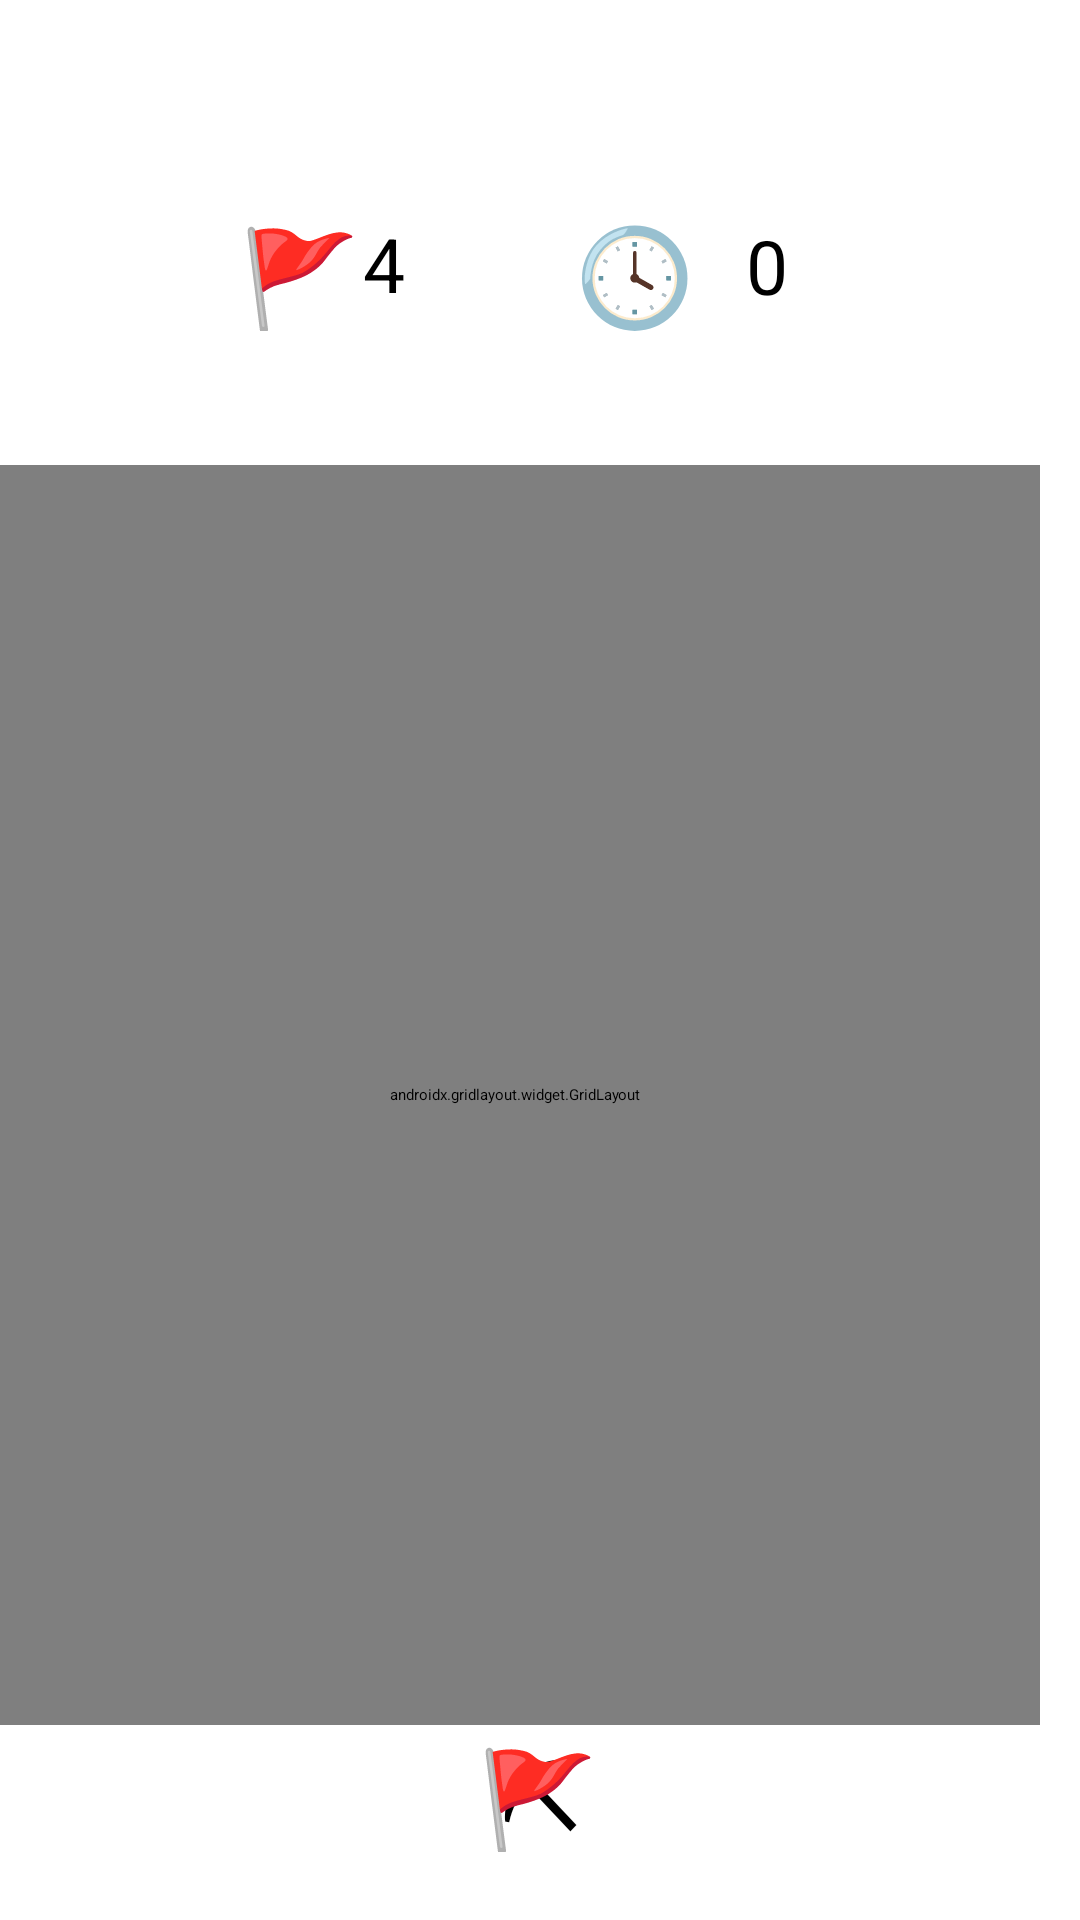

Layout XML and referenced resources for this Android screen:
<!-- AndroidManifest.xml: application theme Theme.Minesweeper -->
<!-- res/layout/activity_main.xml -->
<?xml version="1.0" encoding="utf-8"?>
<androidx.constraintlayout.widget.ConstraintLayout xmlns:android="http://schemas.android.com/apk/res/android"
    xmlns:app="http://schemas.android.com/apk/res-auto"
    xmlns:tools="http://schemas.android.com/tools"
    android:layout_width="match_parent"
    android:layout_height="match_parent"
    tools:context=".MainActivity">











    <androidx.gridlayout.widget.GridLayout
        android:id="@+id/gridLayout01"
        android:layout_width="350dp"
        android:layout_height="420dp"
        android:layout_gravity="center"
        android:layout_marginStart="32dp"
        android:layout_marginTop="32dp"
        android:layout_marginEnd="32dp"
        android:layout_marginBottom="32dp"
        app:columnCount="10"
        app:layout_constraintBottom_toBottomOf="parent"
        app:layout_constraintEnd_toEndOf="parent"
        app:layout_constraintHorizontal_bias="0.666"
        app:layout_constraintStart_toStartOf="parent"
        app:layout_constraintTop_toTopOf="parent"
        app:layout_constraintVertical_bias="0.789"
        app:rowCount="12">


        
        
        
        
        
        
        
        
        
        
        
        
        
        
        


    </androidx.gridlayout.widget.GridLayout>

    <TextView
        android:id="@+id/flag_up"
        android:layout_width="wrap_content"
        android:layout_height="wrap_content"
        android:width="40dp"
        android:height="40dp"
        android:text="@string/flag"
        android:textAlignment="center"
        android:textSize="32sp"
        app:layout_constraintBottom_toBottomOf="parent"
        app:layout_constraintEnd_toEndOf="parent"
        app:layout_constraintHorizontal_bias="0.25"
        app:layout_constraintStart_toStartOf="parent"
        app:layout_constraintTop_toTopOf="parent"
        app:layout_constraintVertical_bias="0.117" />

    <TextView
        android:id="@+id/pick"
        android:layout_width="43dp"
        android:layout_height="50dp"
        android:width="40dp"
        android:height="40dp"
        android:text="@string/pick"
        android:textAlignment="center"
        android:textSize="32sp"
        app:layout_constraintBottom_toBottomOf="parent"
        app:layout_constraintEnd_toEndOf="parent"
        app:layout_constraintHorizontal_bias="0.50
"
        app:layout_constraintStart_toStartOf="parent"
        app:layout_constraintTop_toTopOf="parent"
        app:layout_constraintVertical_bias="0.976" />

    <TextView
        android:id="@+id/clock"
        android:layout_width="43dp"
        android:layout_height="50dp"
        android:width="40dp"
        android:height="40dp"
        android:text="@string/clock"
        android:textAlignment="center"
        android:textSize="32sp"
        app:layout_constraintBottom_toBottomOf="parent"
        app:layout_constraintEnd_toEndOf="parent"
        app:layout_constraintHorizontal_bias="0.60"
        app:layout_constraintStart_toStartOf="parent"
        app:layout_constraintTop_toTopOf="parent"
        app:layout_constraintVertical_bias="0.118" />

    <TextView
        android:id="@+id/flag_bottom"
        android:layout_width="wrap_content"
        android:layout_height="wrap_content"
        android:width="40dp"
        android:height="40dp"
        android:text="@string/flag"
        android:textAlignment="center"
        android:textSize="32sp"
        app:layout_constraintBottom_toBottomOf="@+id/pick"
        app:layout_constraintEnd_toEndOf="parent"
        app:layout_constraintHorizontal_bias="0.498"
        app:layout_constraintStart_toStartOf="parent"
        app:layout_constraintTop_toTopOf="parent"
        app:layout_constraintVertical_bias="0.985" />

    <TextView
        android:id="@+id/flag_number"
        android:layout_width="wrap_content"
        android:layout_height="wrap_content"
        android:text="4"
        android:textSize="25sp"
        app:layout_constraintBottom_toBottomOf="parent"
        app:layout_constraintEnd_toEndOf="parent"
        app:layout_constraintHorizontal_bias="0.35"
        app:layout_constraintStart_toStartOf="parent"
        app:layout_constraintTop_toTopOf="parent"
        app:layout_constraintVertical_bias="0.117"
        tools:layout_editor_absoluteX="133dp"
        tools:layout_editor_absoluteY="87dp" />

    <TextView
        android:id="@+id/time"
        android:layout_width="29dp"
        android:layout_height="33dp"
        android:text="0"
        android:textSize="25sp"

        app:layout_constraintBottom_toBottomOf="parent"
        app:layout_constraintEnd_toEndOf="parent"
        app:layout_constraintHorizontal_bias="0.751"
        app:layout_constraintStart_toStartOf="parent"
        app:layout_constraintTop_toTopOf="parent"
        app:layout_constraintVertical_bias="0.118" />


</androidx.constraintlayout.widget.ConstraintLayout>
<!-- resources referenced by this layout -->
<resources>
  <string name="clock">\uD83D\uDD53</string>
  <string name="flag">\uD83D\uDEA9</string>
  <string name="mine">\uD83D\uDCA3</string>
  <string name="pick">\u26CF</string>
  <style name="Theme.Minesweeper" parent="Theme.MaterialComponents.DayNight.DarkActionBar">
          
          <item name="colorPrimary">@color/purple_200</item>
          <item name="colorPrimaryVariant">@color/purple_700</item>
          <item name="colorOnPrimary">@color/black</item>
          
          <item name="colorSecondary">@color/teal_200</item>
          <item name="colorSecondaryVariant">@color/teal_200</item>
          <item name="colorOnSecondary">@color/black</item>
          
          <item name="android:statusBarColor">?attr/colorPrimaryVariant</item>
          
      </style>
  <!-- not gathered from this repository: default colours our renderer supplied (Android Studio template values) -->
  <color name="purple_200">#FFBB86FC</color>
  <color name="purple_700">#FF3700B3</color>
  <color name="teal_200">#FF03DAC5</color>
  <color name="black">#FF000000</color>
</resources>
